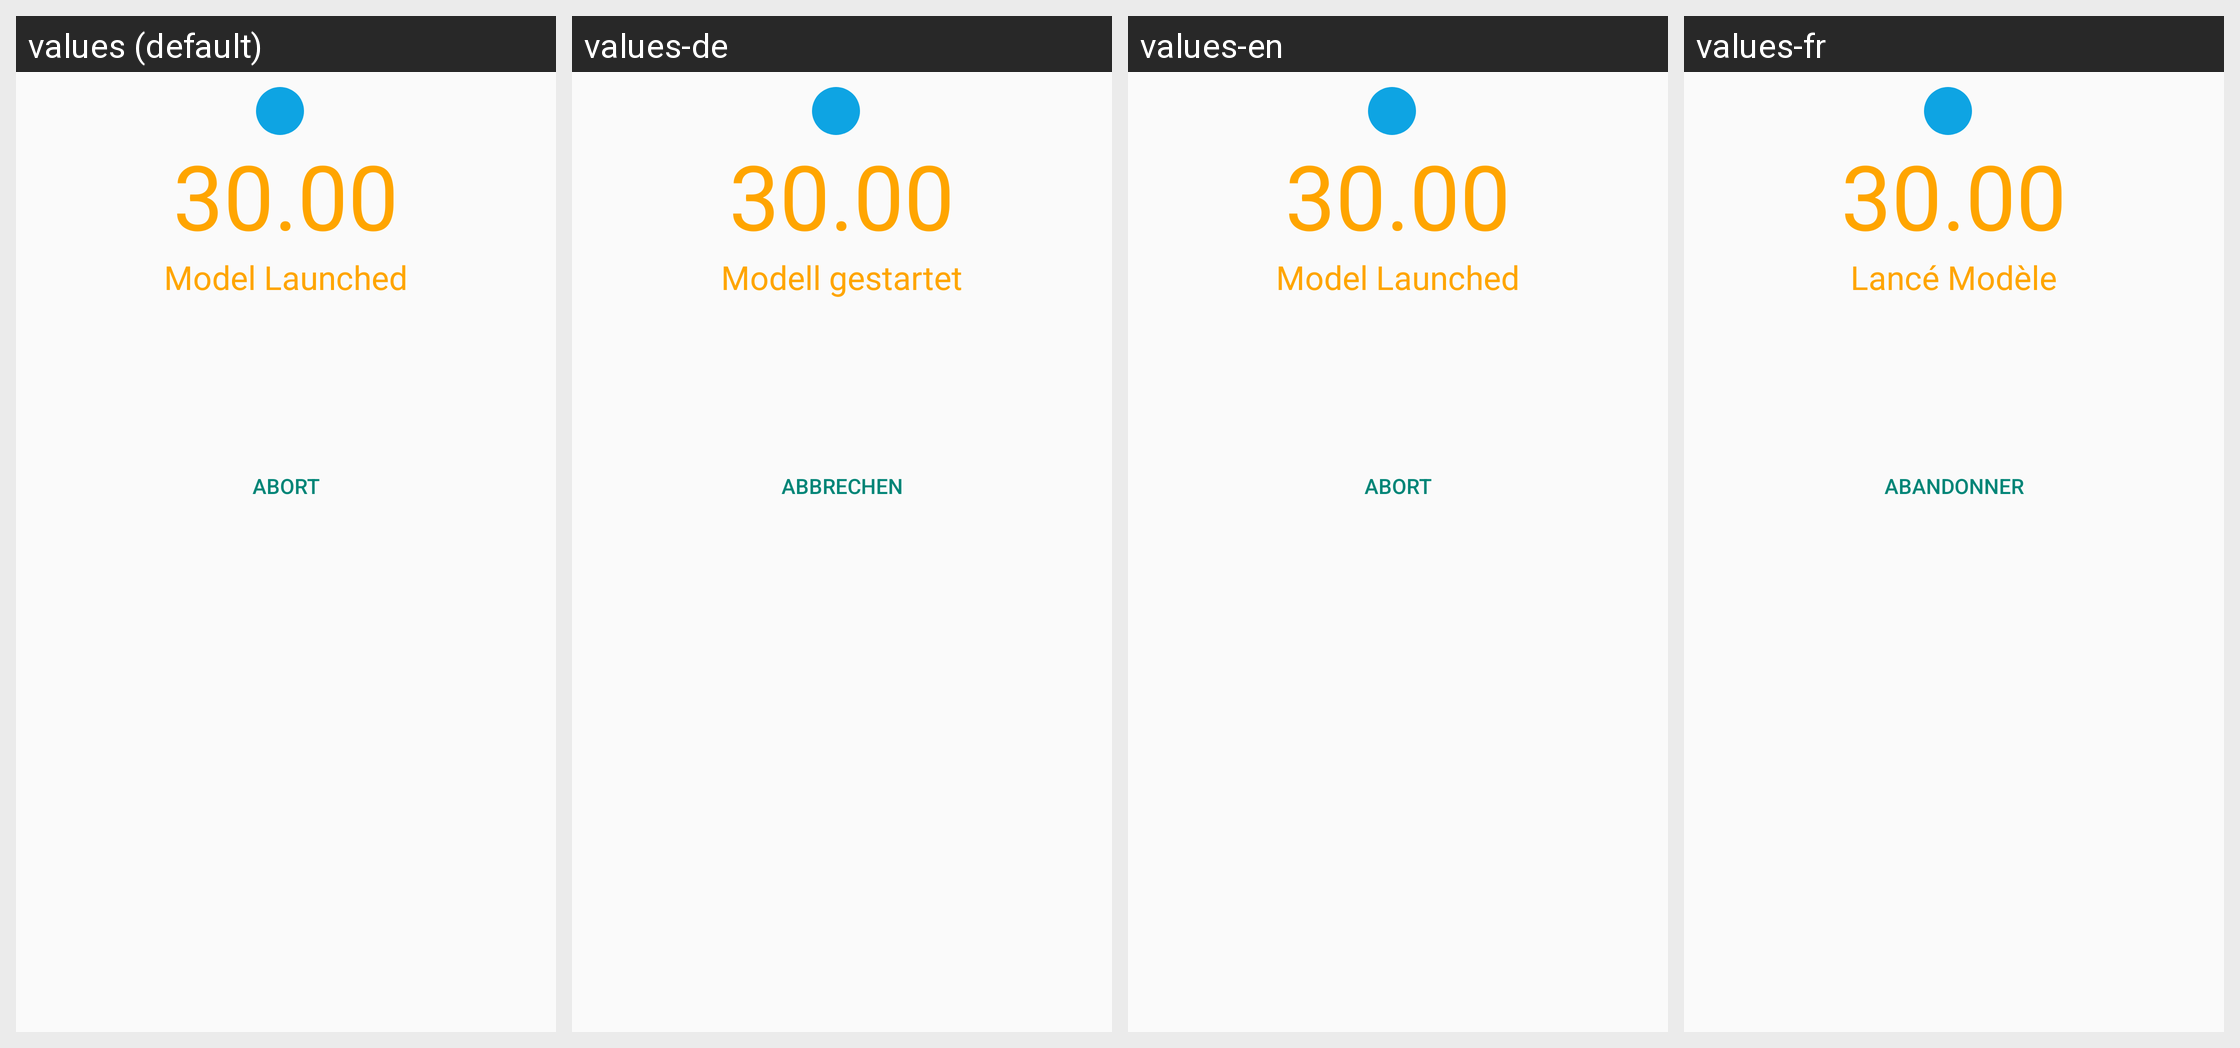

Locale-by-locale string values for the Android screen shown in this grid:
Android screen res/layout/race_timer_frag3.xml rendered under 4 locales, left to right: values (default), values-de, values-en, values-fr. Device: Nexus 5 (rendered at 1080×1920; each locale shown at half size, 540×960, under a caption strip naming it); theme Theme.AppCompat.Light.
Other locales in the repository, not shown: values-es, values-nl.
Strings drawn on this screen, with the default value and each locale's value (text and hints the layout hard-codes, and strings that could not be matched under every locale, appear in the picture but are not listed):

thirty
  values: 30.00
  values-de: 30.00  [not translated; the default value is used]
  values-en: 30.00  [not translated; the default value is used]
  values-fr: 30.00  [not translated; the default value is used]

model_launched
  values: Model Launched
  values-de: Modell gestartet
  values-en: Model Launched
  values-fr: Lancé Modèle

abort
  values: Abort
  values-de: Abbrechen
  values-en: Abort
  values-fr: Abandonner
